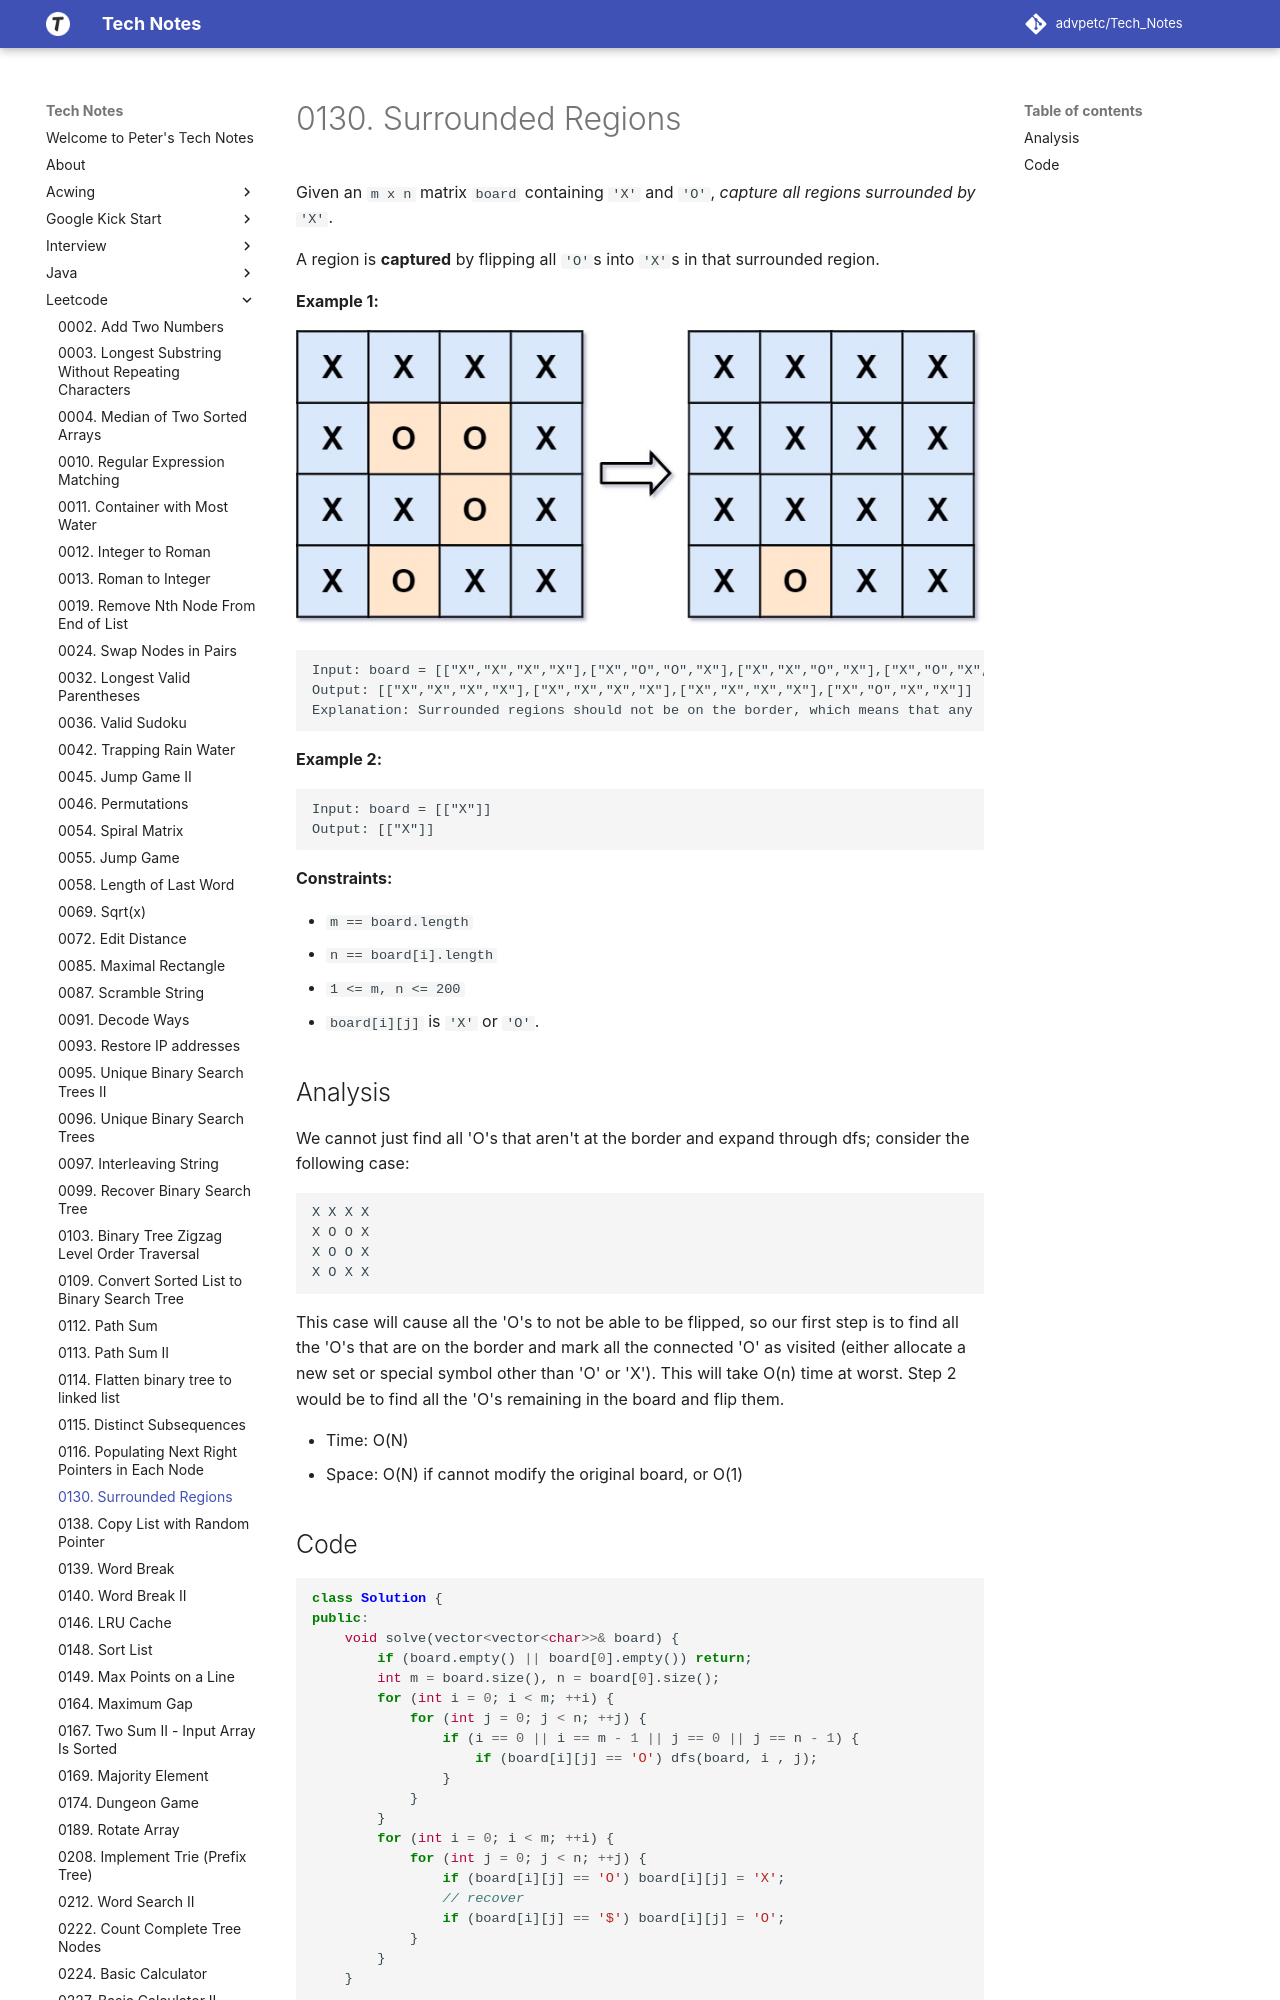

repository: advpetc/tech_notes · page: Leetcode/0130-Surrounded-Regions/index.html · generator: mkdocs

# 0130. Surrounded Regions

Given an `m x n` matrix `board` containing `'X'` and `'O'`, *capture all regions surrounded by* `'X'`.

A region is **captured** by flipping all `'O'`s into `'X'`s in that surrounded region.

 

**Example 1:**

![img](resources/130.jpg)

```
Input: board = [["X","X","X","X"],["X","O","O","X"],["X","X","O","X"],["X","O","X","X"]]
Output: [["X","X","X","X"],["X","X","X","X"],["X","X","X","X"],["X","O","X","X"]]
Explanation: Surrounded regions should not be on the border, which means that any 'O' on the border of the board are not flipped to 'X'. Any 'O' that is not on the border and it is not connected to an 'O' on the border will be flipped to 'X'. Two cells are connected if they are adjacent cells connected horizontally or vertically.
```

**Example 2:**

```
Input: board = [["X"]]
Output: [["X"]]
```

 

**Constraints:**

- `m == board.length`
- `n == board[i].length`
- `1 <= m, n <= 200`
- `board[i][j]` is `'X'` or `'O'`.
